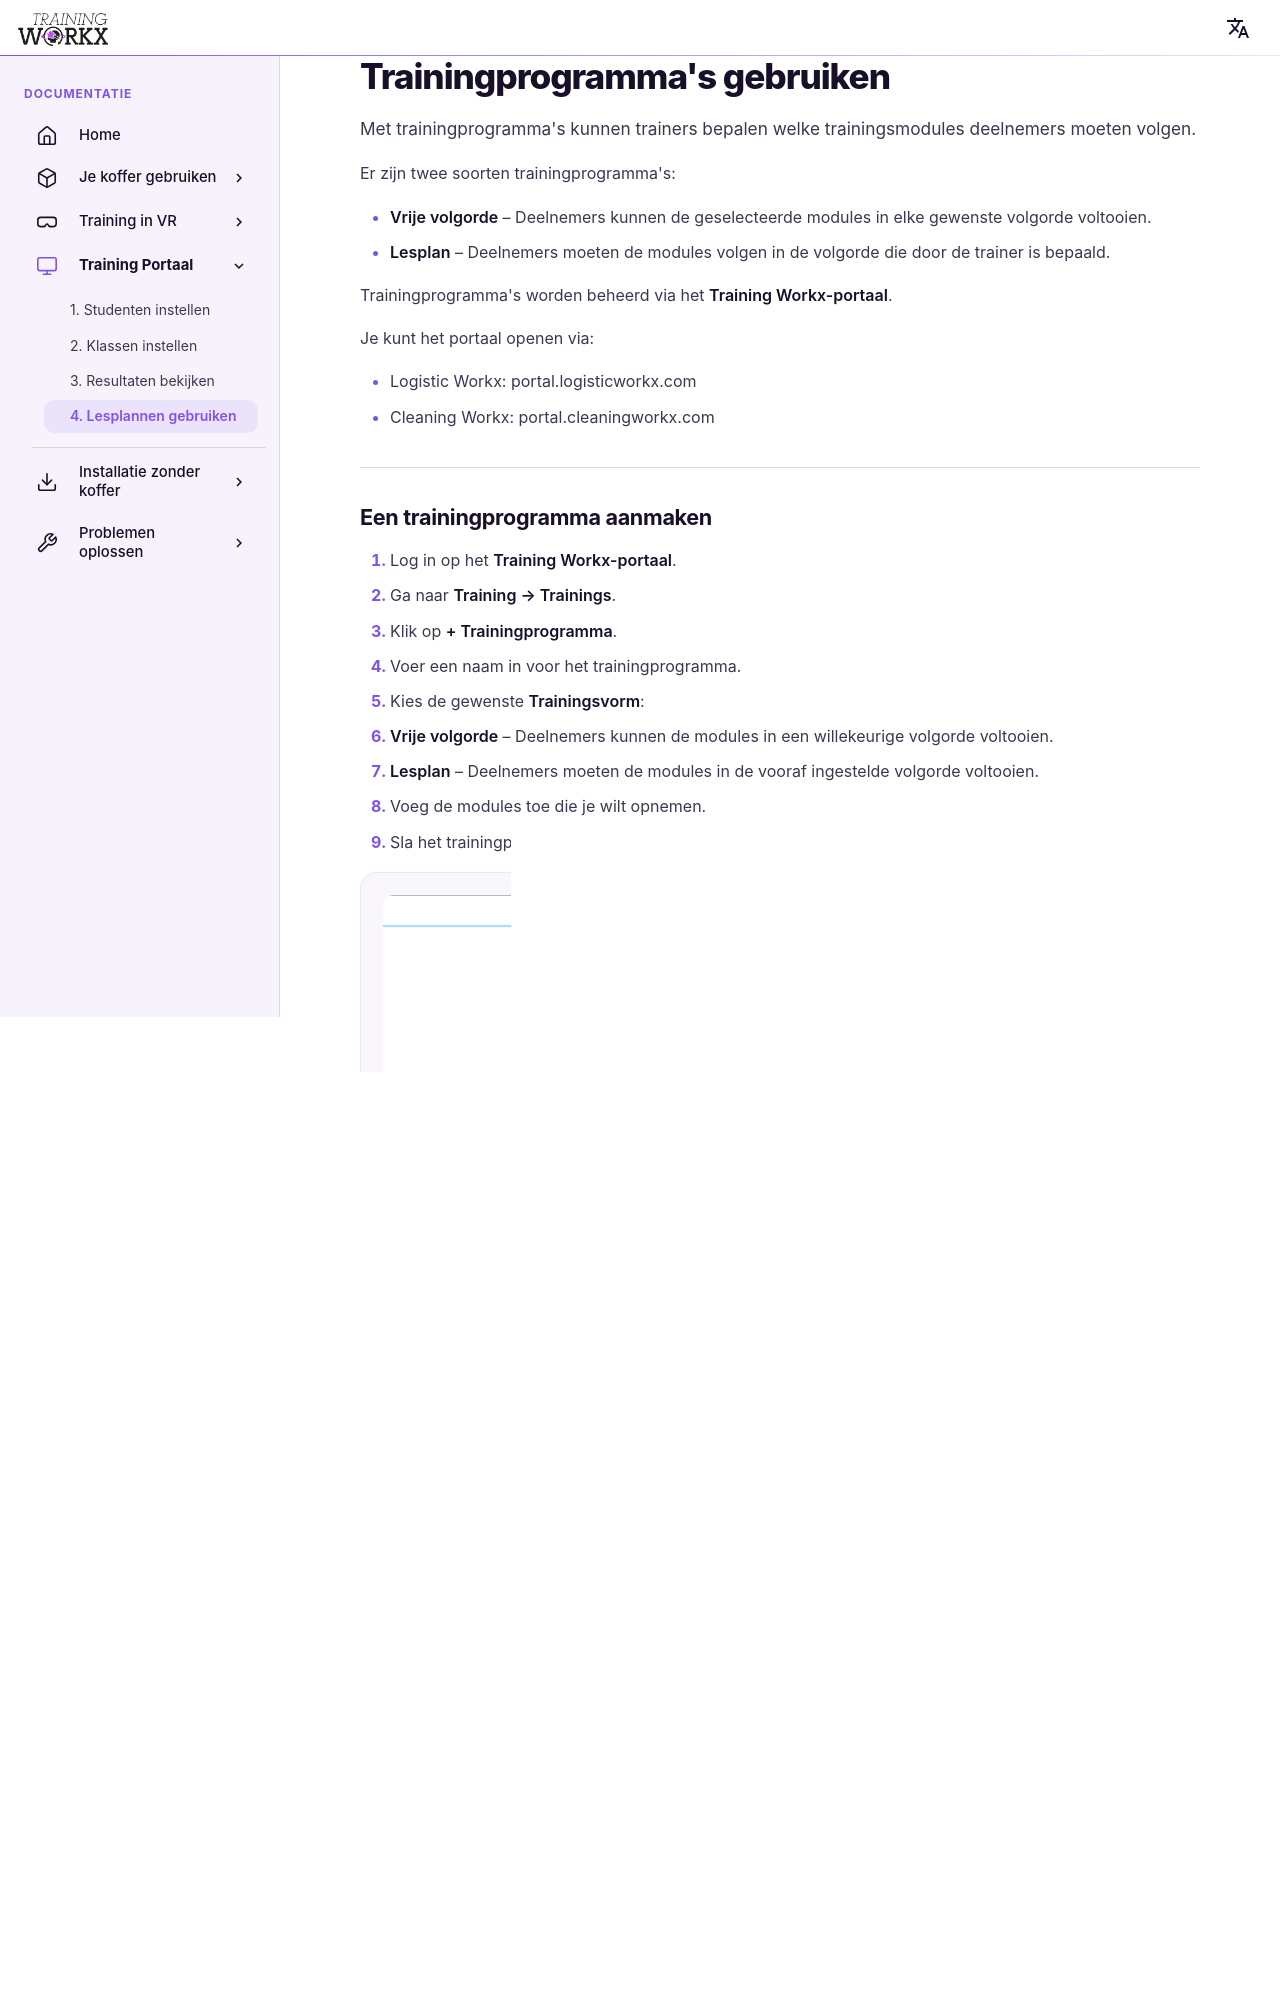

repository: LogisticWorkx/Documentation · page: nl/TrainingPortal/4-using-lesson-plans/index.html · generator: mkdocs

# Trainingprogramma's gebruiken

Met trainingprogramma's kunnen trainers bepalen welke trainingsmodules deelnemers moeten volgen.

Er zijn twee soorten trainingprogramma's:

- **Vrije volgorde** – Deelnemers kunnen de geselecteerde modules in elke gewenste volgorde voltooien.
- **Lesplan** – Deelnemers moeten de modules volgen in de volgorde die door de trainer is bepaald.

Trainingprogramma's worden beheerd via het **Training Workx-portaal**.

Je kunt het portaal openen via:

- Logistic Workx: portal.logisticworkx.com
- Cleaning Workx: portal.cleaningworkx.com

---

## Een trainingprogramma aanmaken

1. Log in op het **Training Workx-portaal**.
2. Ga naar **Training → Trainings**.
3. Klik op **+ Trainingprogramma**.
4. Voer een naam in voor het trainingprogramma.
5. Kies de gewenste **Trainingsvorm**:
   - **Vrije volgorde** – Deelnemers kunnen de modules in een willekeurige volgorde voltooien.
   - **Lesplan** – Deelnemers moeten de modules in de vooraf ingestelde volgorde voltooien.
6. Voeg de modules toe die je wilt opnemen.
7. Sla het trainingprogramma op.

![Overzicht trainingprogramma's](../assets/lessonplan.png)

![Trainingsvorm selecteren](../assets/edit-lessonplan.png)

---
